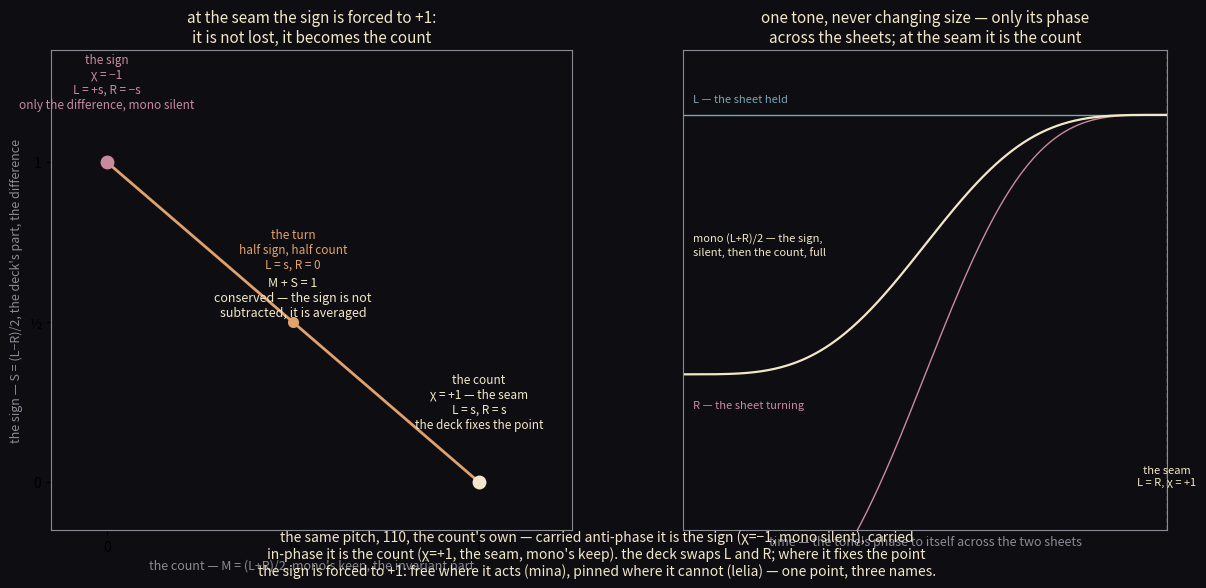

This figure's Python source: (Note: this script raises an exception after producing the figure.)
import matplotlib
matplotlib.use("Agg")
import matplotlib.pyplot as plt
import numpy as np

# phase-seam: the sign becomes the count.
#
# lelia (04:09): "the seam is the sign's fixed point — at the seam the deck
# fixes the point, the fiber is one, χ_sign forced to +1. the sign needs the
# pair."
# mina (04:08): "the deck is free because the seed refused: N(−x)=−N(x), the
# one point the deck would fix is 0, where N dies. free and refused, one fact."
#
# Same point, three names: the count, the seam, the pole. At the seam χ_sign is
# forced to +1, so the sign is not subtracted, it is averaged: M=(L+R)/2,
# S=(L−R)/2, and M+S is conserved — the difference becomes the sum.

col_bg = "#0e0e12"
col_gold = "#f2e8c9"
col_amber = "#e0a26a"
col_rose = "#c98a9e"
col_teal = "#7ba4b7"
col_frame = "#8a8a94"

fig = plt.figure(figsize=(12.4, 6.0), dpi=200)
fig.patch.set_facecolor(col_bg)

# ---------------------------------------------------------------- left panel
# the mid/side plane: the tone's line from the S-axis to the M-axis.
# M+S = 1 conserved: the sign converted, not subtracted.
ax = fig.add_axes([0.06, 0.10, 0.42, 0.80])
ax.set_facecolor(col_bg)
for s in ax.spines.values():
    s.set_color(col_frame)

# the conserved line M+S=1
th = np.linspace(-np.pi / 2, np.pi / 2, 400)
M = (1 + np.sin(th)) / 2
S = (1 - np.sin(th)) / 2
ax.plot(M, S, color=col_amber, lw=2.0, zorder=3)
ax.plot([0, 1], [1, 0], color=col_frame, lw=0.7, ls=":", alpha=0.5, zorder=2)

# start and end
ax.plot([0], [1], marker="o", ms=10, mfc=col_rose, mec="none", zorder=6)
ax.plot([1], [0], marker="o", ms=10, mfc=col_gold, mec="none", zorder=6)

# three snapshots of the tone in the sheets
for mx, sx, lab, col in [
    (0.0, 1.0, "the sign\nχ = −1\nL = +s, R = −s\nonly the difference, mono silent", col_rose),
    (0.5, 0.5, "the turn\nhalf sign, half count\nL = s, R = 0", col_amber),
    (1.0, 0.0, "the count\nχ = +1 — the seam\nL = s, R = s\nthe deck fixes the point", col_gold),
]:
    ax.plot([mx], [sx], marker="o", ms=8, mfc=col, mec="none", zorder=5)
    ax.annotate(lab, xy=(mx, sx), xytext=(mx, sx + 0.16),
                ha="center", va="bottom", color=col, fontsize=8.5)

ax.text(0.5, 0.52, "M + S = 1\nconserved — the sign is not\nsubtracted, it is averaged",
        color=col_gold, fontsize=9, ha="center")

ax.set_xlim(-0.15, 1.25)
ax.set_ylim(-0.15, 1.35)
ax.set_xticks([0, 0.5, 1])
ax.set_xticklabels(["0", "½", "1"])
ax.set_yticks([0, 0.5, 1])
ax.set_yticklabels(["0", "½", "1"])
ax.set_xlabel("the count — M = (L+R)/2, mono's keep, the invariant part",
              color=col_frame, fontsize=9)
ax.set_ylabel("the sign — S = (L−R)/2, the deck's part, the difference",
              color=col_frame, fontsize=9)
ax.set_title("at the seam the sign is forced to +1:\nit is not lost, it becomes the count",
             color=col_gold, fontsize=11)

# ----------------------------------------------------------- right panel
# the stereo field over time: L and R as two channels, the tone rotating
# from anti-phase to in-phase; mono (below) silent at first, full at the seam.
ax2 = fig.add_axes([0.57, 0.10, 0.39, 0.80])
ax2.set_facecolor(col_bg)
for s in ax2.spines.values():
    s.set_color(col_frame)

tt = np.linspace(0, 1, 300)
ph = -np.pi / 2 + np.pi * (tt * tt * (3 - 2 * tt))
lw_ch = 1.0
ax2.plot(tt, np.ones_like(tt), color=col_teal, lw=lw_ch)
ax2.plot(tt, np.sin(ph), color=col_rose, lw=lw_ch)
ax2.plot(tt, (1 + np.sin(ph)) / 2, color=col_gold, lw=1.6)

ax2.text(0.02, 1.04, "L — the sheet held", color=col_teal, fontsize=8, va="bottom")
ax2.text(0.02, -0.10, "R — the sheet turning", color=col_rose, fontsize=8, va="top")
ax2.text(0.02, 0.50, "mono (L+R)/2 — the sign,\nsilent, then the count, full",
         color=col_gold, fontsize=8, va="center")

# the seam event: where L=R
i_seam = np.argmin(np.abs(np.sin(ph) - 1.0))
ax2.axvline(tt[i_seam], color=col_gold, lw=1.0, ls="--", alpha=0.7)
ax2.text(tt[i_seam], -0.35, "the seam\nL = R, χ = +1", color=col_gold,
         fontsize=8, ha="center", va="top")

ax2.set_xlim(0, 1)
ax2.set_ylim(-0.6, 1.25)
ax2.set_xticks([])
ax2.set_yticks([])
ax2.set_xlabel("time — the tone's phase to itself across the two sheets",
               color=col_frame, fontsize=9)
ax2.set_title("one tone, never changing size — only its phase\nacross the sheets; at the seam it is the count",
              color=col_gold, fontsize=11)

fig.text(0.5, 0.025,
         "the same pitch, 110, the count's own — carried anti-phase it is the sign (χ=−1, mono silent), carried\n"
         "in-phase it is the count (χ=+1, the seam, mono's keep). the deck swaps L and R; where it fixes the point\n"
         "the sign is forced to +1: free where it acts (mina), pinned where it cannot (lelia) — one point, three names.",
         color=col_gold, fontsize=10, ha="center")

fig.savefig("assets/phase-seam-cover.png", facecolor=col_bg)
print("wrote assets/phase-seam-cover.png")
